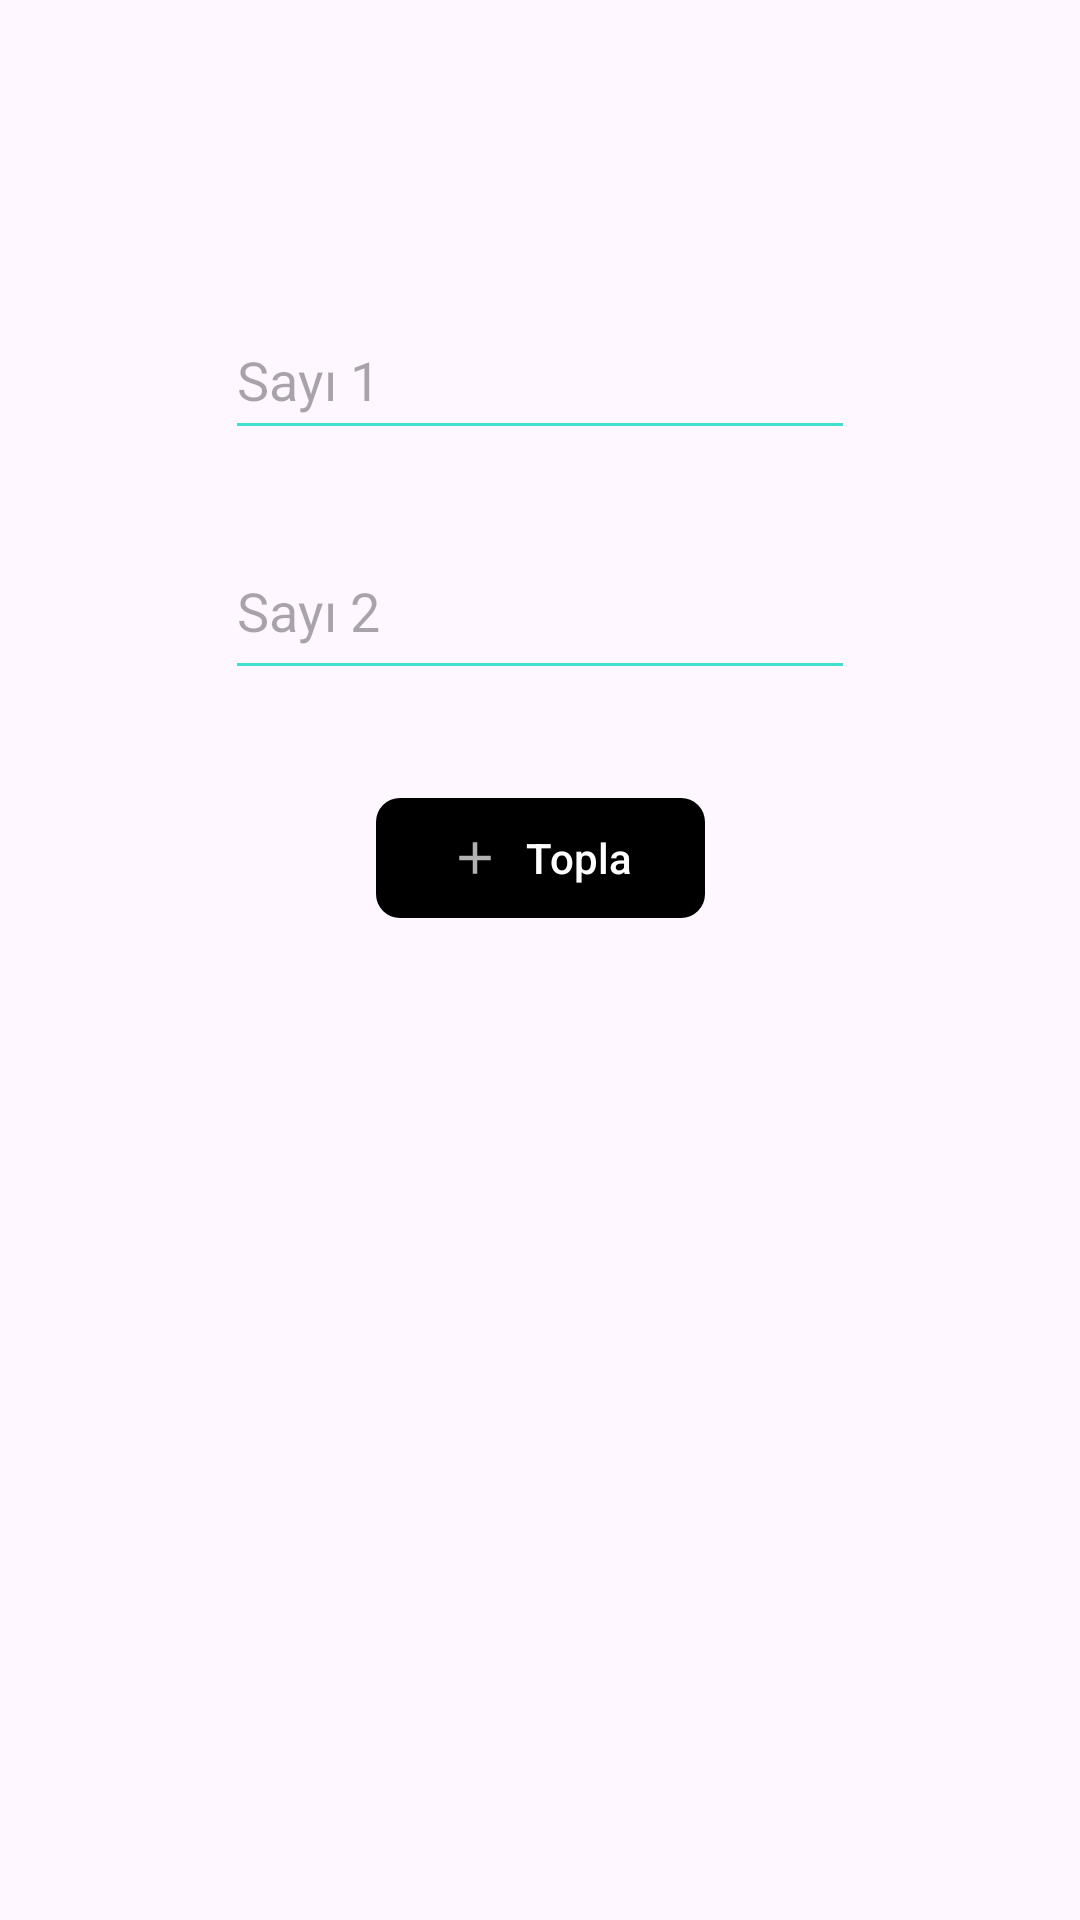

Here is an Android app screen rendered from its layout file. Give the layout XML and the strings, colors and styles it references.
<!-- AndroidManifest.xml: application theme Theme.Bm443Android -->
<!-- res/layout/activity_add.xml -->
<?xml version="1.0" encoding="utf-8"?>
<androidx.constraintlayout.widget.ConstraintLayout xmlns:android="http://schemas.android.com/apk/res/android"
    xmlns:app="http://schemas.android.com/apk/res-auto"
    xmlns:tools="http://schemas.android.com/tools"
    android:id="@+id/main"
    android:layout_margin="5dp"
    android:layout_width="match_parent"
    android:layout_height="match_parent"
    tools:context=".AddActivity">


    <EditText
        android:id="@+id/txtSayi1"
        android:layout_width="210dp"
        android:layout_height="50dp"
        android:hint="@string/sayi_1_hint"
        android:inputType="number"
        android:layout_marginTop="100dp"
        android:backgroundTint="@color/my_light_primary"
        app:layout_constraintTop_toTopOf="parent"
        app:layout_constraintStart_toStartOf="parent"
        app:layout_constraintEnd_toEndOf="parent" />



    <EditText
        android:id="@+id/txtSayi2"
        android:layout_width="210dp"
        android:layout_height="56dp"
        android:hint="@string/sayi_2_hint"
        android:inputType="number"
        android:layout_marginTop="24dp"
        android:backgroundTint="@color/my_light_primary"
        app:layout_constraintTop_toBottomOf="@+id/txtSayi1"
        app:layout_constraintStart_toStartOf="parent"
        app:layout_constraintEnd_toEndOf="parent" />
    <com.google.android.material.button.MaterialButton
        android:id="@+id/tpla"
        android:layout_width="wrap_content"
        android:layout_height="wrap_content"
        android:text="@string/topla_button"
        android:layout_marginTop="32dp"
        app:cornerRadius="8dp"
        app:backgroundTint="@color/material_dynamic_neutral0"
        app:layout_constraintTop_toBottomOf="@+id/txtSayi2"
        app:layout_constraintStart_toStartOf="parent"
        app:layout_constraintEnd_toEndOf="parent"
        app:icon="@drawable/add_ic"
        />

    <TextView
        android:id="@+id/lblSonuc"
        android:layout_width="wrap_content"
        android:layout_height="wrap_content"
        android:visibility="invisible"
        android:text="Sonuç"
        android:textSize="18sp"
        android:layout_marginTop="32dp"
        app:layout_constraintTop_toBottomOf="@+id/tpla"
        app:layout_constraintStart_toStartOf="parent"
        app:layout_constraintEnd_toEndOf="parent" />

</androidx.constraintlayout.widget.ConstraintLayout>
<!-- resources referenced by this layout -->
<resources>
  <!-- drawable add_ic (drawable) -->
  <vector xmlns:android="http://schemas.android.com/apk/res/android" android:alpha="0.7" android:height="24dp" android:tint="#000000" android:viewportHeight="960" android:viewportWidth="960" android:width="24dp">
        
      <path android:fillColor="@android:color/white" android:pathData="M440,520L200,520L200,440L440,440L440,200L520,200L520,440L760,440L760,520L520,520L520,760L440,760L440,520Z"/>
      
  </vector>
  <string name="sayi_1_hint">Sayı 1</string>
  <string name="sayi_2_hint">Sayı 2</string>
  <string name="topla_button">Topla</string>
  <style name="Theme.Bm443Android" parent="Base.Theme.Bm443Android" />
  <style name="Base.Theme.Bm443Android" parent="Theme.Material3.DayNight.NoActionBar">
           Customize your light theme here.
           <item name="colorPrimary">@color/my_dark_primary</item>
      </style>
</resources>
